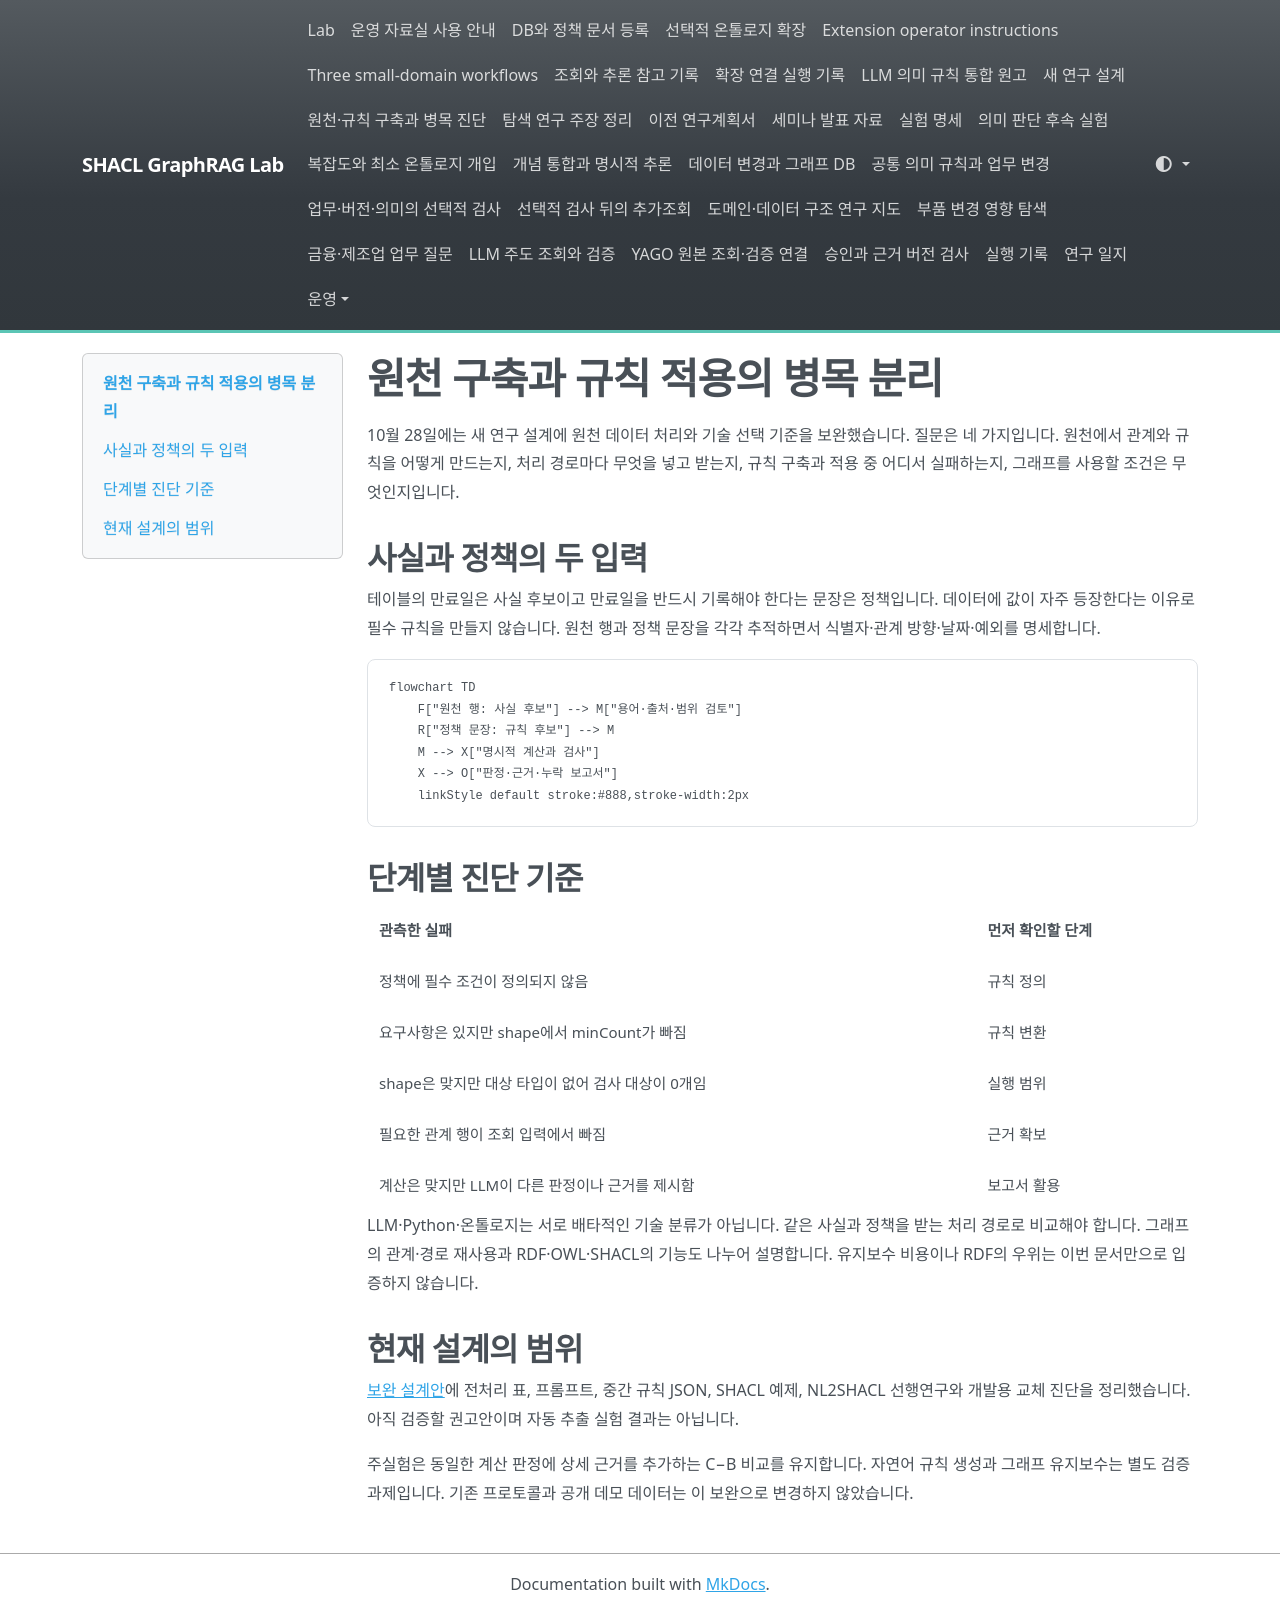

repository: shinysong/shacl-graphrag · page: journal/2026-10-28-source-rule-diagnostics/index.html · generator: mkdocs

# 원천 구축과 규칙 적용의 병목 분리

10월 28일에는 새 연구 설계에 원천 데이터 처리와 기술 선택 기준을 보완했습니다. 질문은 네 가지입니다. 원천에서 관계와 규칙을 어떻게 만드는지, 처리 경로마다 무엇을 넣고 받는지, 규칙 구축과 적용 중 어디서 실패하는지, 그래프를 사용할 조건은 무엇인지입니다.

## 사실과 정책의 두 입력

테이블의 만료일은 사실 후보이고 만료일을 반드시 기록해야 한다는 문장은 정책입니다. 데이터에 값이 자주 등장한다는 이유로 필수 규칙을 만들지 않습니다. 원천 행과 정책 문장을 각각 추적하면서 식별자·관계 방향·날짜·예외를 명세합니다.

```mermaid
flowchart TD
    F["원천 행: 사실 후보"] --> M["용어·출처·범위 검토"]
    R["정책 문장: 규칙 후보"] --> M
    M --> X["명시적 계산과 검사"]
    X --> O["판정·근거·누락 보고서"]
    linkStyle default stroke:#888,stroke-width:2px
```

## 단계별 진단 기준

| 관측한 실패 | 먼저 확인할 단계 |
|---|---|
| 정책에 필수 조건이 정의되지 않음 | 규칙 정의 |
| 요구사항은 있지만 shape에서 minCount가 빠짐 | 규칙 변환 |
| shape은 맞지만 대상 타입이 없어 검사 대상이 0개임 | 실행 범위 |
| 필요한 관계 행이 조회 입력에서 빠짐 | 근거 확보 |
| 계산은 맞지만 LLM이 다른 판정이나 근거를 제시함 | 보고서 활용 |

LLM·Python·온톨로지는 서로 배타적인 기술 분류가 아닙니다. 같은 사실과 정책을 받는 처리 경로로 비교해야 합니다. 그래프의 관계·경로 재사용과 RDF·OWL·SHACL의 기능도 나누어 설명합니다. 유지보수 비용이나 RDF의 우위는 이번 문서만으로 입증하지 않습니다.

## 현재 설계의 범위

[보완 설계안](../experiments/source-to-rule-guide.md)에 전처리 표, 프롬프트, 중간 규칙 JSON, SHACL 예제, NL2SHACL 선행연구와 개발용 교체 진단을 정리했습니다. 아직 검증할 권고안이며 자동 추출 실험 결과는 아닙니다.

주실험은 동일한 계산 판정에 상세 근거를 추가하는 C−B 비교를 유지합니다. 자연어 규칙 생성과 그래프 유지보수는 별도 검증 과제입니다. 기존 프로토콜과 공개 데모 데이터는 이 보완으로 변경하지 않았습니다.
